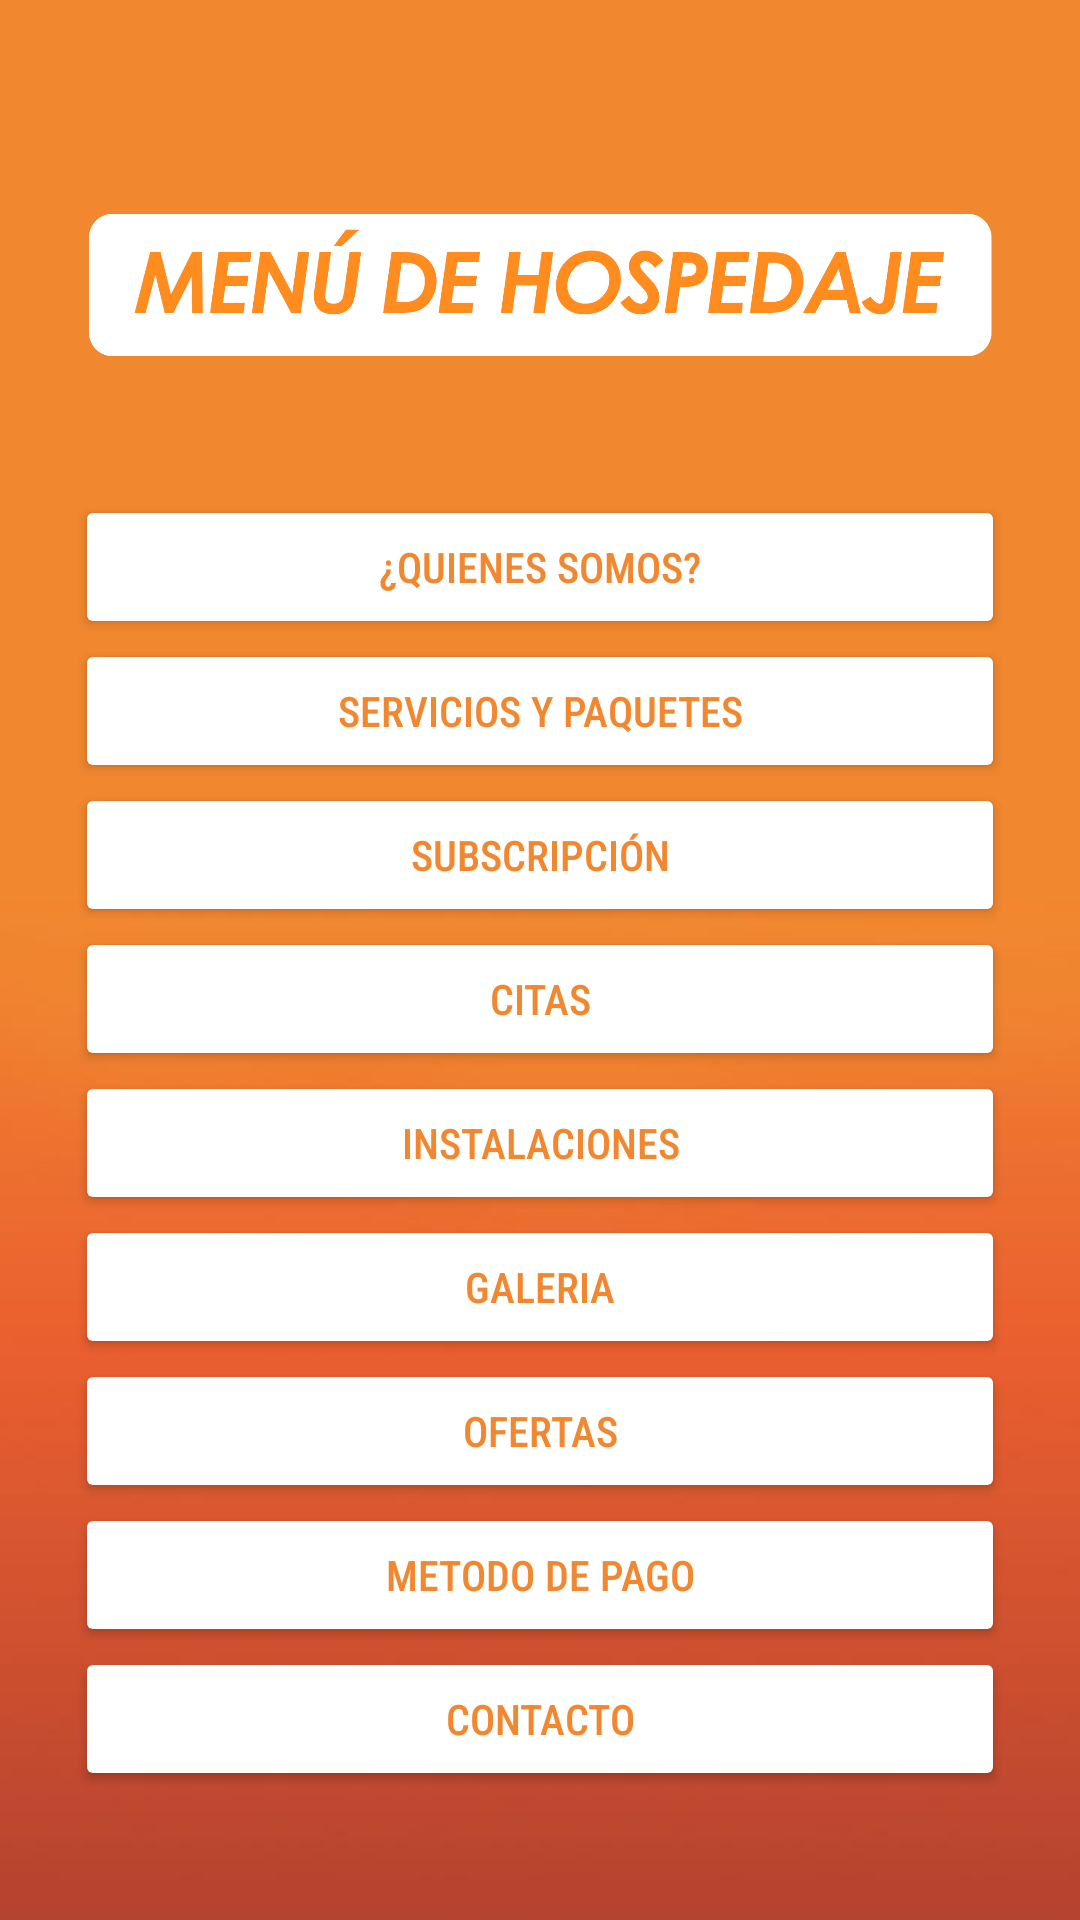

Android layout source for this screen:
<!-- AndroidManifest.xml: application theme Theme.K9Hotel -->
<!-- res/layout/activity_main.xml -->
<?xml version="1.0" encoding="utf-8"?>
<LinearLayout
    xmlns:android="http://schemas.android.com/apk/res/android"
    android:layout_width="match_parent"
    android:layout_height="match_parent"
    android:orientation="vertical"
    android:background="@drawable/fondo"
    android:padding="25dp">

 <ImageView
     android:layout_width="wrap_content"
     android:layout_height="140dp"
     android:src="@drawable/menu"
     android:contentDescription="@string/te">
 </ImageView>

    <Button
        android:layout_width="match_parent"
        android:layout_height="wrap_content"
        android:text="@string/quienes_somos"
        android:fontFamily="sans-serif-condensed-medium"
        android:backgroundTint="@color/white"
        android:textColor="@color/anaranjado"
        android:onClick="quienes">
    </Button>
    <Button
        android:layout_width="match_parent"
        android:layout_height="wrap_content"
        android:text="@string/servicios_y_paquetes"
        android:fontFamily="sans-serif-condensed-medium"
        android:backgroundTint="@color/white"
        android:textColor="@color/anaranjado"
        android:onClick="servicios">
    </Button>
    <Button
        android:layout_width="match_parent"
        android:layout_height="wrap_content"
        android:text="@string/subscripci_n"
        android:fontFamily="sans-serif-condensed-medium"
        android:backgroundTint="@color/white"
        android:textColor="@color/anaranjado"
        android:onClick="suscripciones">
    </Button>
    <Button
        android:layout_width="match_parent"
        android:layout_height="wrap_content"
        android:text="@string/citas"
        android:fontFamily="sans-serif-condensed-medium"
        android:backgroundTint="@color/white"
        android:textColor="@color/anaranjado"
        android:onClick="citas">
    </Button>
    <Button
        android:layout_width="match_parent"
        android:layout_height="wrap_content"
        android:text="@string/instalaciones"
        android:fontFamily="sans-serif-condensed-medium"
        android:backgroundTint="@color/white"
        android:textColor="@color/anaranjado"
        android:onClick="instalaciones">
    </Button>
    <Button
        android:layout_width="match_parent"
        android:layout_height="wrap_content"
        android:text="@string/galeria"
        android:fontFamily="sans-serif-condensed-medium"
        android:backgroundTint="@color/white"
        android:textColor="@color/anaranjado"
        android:onClick="galeria">
    </Button>
    <Button
        android:layout_width="match_parent"
        android:layout_height="wrap_content"
        android:text="@string/ofertas"
        android:fontFamily="sans-serif-condensed-medium"
        android:backgroundTint="@color/white"
        android:textColor="@color/anaranjado"
        android:onClick="ofertas">
    </Button>
    <Button
        android:layout_width="match_parent"
        android:layout_height="wrap_content"
        android:text="@string/metodo_de_pago"
        android:fontFamily="sans-serif-condensed-medium"
        android:backgroundTint="@color/white"
        android:textColor="@color/anaranjado"
        android:onClick="metodopago">
    </Button>
    <Button
        android:layout_width="match_parent"
        android:layout_height="wrap_content"
        android:text="@string/contacto"
        android:fontFamily="sans-serif-condensed-medium"
        android:backgroundTint="@color/white"
        android:textColor="@color/anaranjado"
        android:onClick="contacto">
    </Button>
</LinearLayout>
<!-- resources referenced by this layout -->
<resources>
  <color name="anaranjado">#F1872E </color>
  <color name="white">#FFFFFFFF</color>
  <!-- drawable fondo: jpeg bitmap (drawable, 10522 bytes) -->
  <!-- drawable menu: png bitmap (drawable, 43824 bytes) -->
  <string name="citas">citas</string>
  <string name="contacto">contacto</string>
  <string name="galeria">galeria</string>
  <string name="instalaciones">instalaciones</string>
  <string name="metodo_de_pago">metodo de pago</string>
  <string name="ofertas">ofertas</string>
  <string name="quienes_somos">¿Quienes somos?</string>
  <string name="servicios_y_paquetes">Servicios y paquetes</string>
  <string name="subscripci_n">subscripción</string>
  <string name="te">Implementar diferentes paquetes de servicios, desde básicos, hasta otros más especializados para caninos, manteniendo una variedad de precios y  modalidades. Teniendo como especialidad el entrenamiento personalizado a sus mascotas.<br />
                                 Con paquetes de entrenamiento como:<br /> <br />
                                <u>Basico:</u> Cuidado estético y de salud, más derecho a vitaminas y salas de juego, más entrenamiento leve para mejorar principios básicos del canino. <br />
                                <u>Normal:</u> Cuidado estético y de salud, más derecho a vitaminas, salas de juego y hospital, más entrenamiento intermedio para mejorar conductas no deseadas del canino. <br />
                                <u>Entrenamiento K-9:</u> Cuidado estético y de salud, más derecho a vitami-nas, salas de juego y hospital 24 horas, más entrenamiento intensivo para caninos rebeldes, con comportamientos extremos.
      </string>
  <style name="Theme.K9Hotel" parent="Theme.MaterialComponents.DayNight.DarkActionBar">
          
          <item name="colorPrimary">@color/purple_500</item>
          <item name="colorPrimaryVariant">@color/purple_700</item>
          <item name="colorOnPrimary">@color/white</item>
          
          <item name="colorSecondary">@color/teal_200</item>
          <item name="colorSecondaryVariant">@color/teal_700</item>
          <item name="colorOnSecondary">@color/black</item>
          
          <item name="android:statusBarColor" tools:targetApi="l">?attr/colorPrimaryVariant</item>
          
      </style>
  <color name="purple_500">#FF6200EE</color>
  <color name="purple_700">#FF3700B3</color>
  <color name="teal_200">#FF03DAC5</color>
  <color name="teal_700">#FF018786</color>
  <color name="black">#FF000000</color>
</resources>
